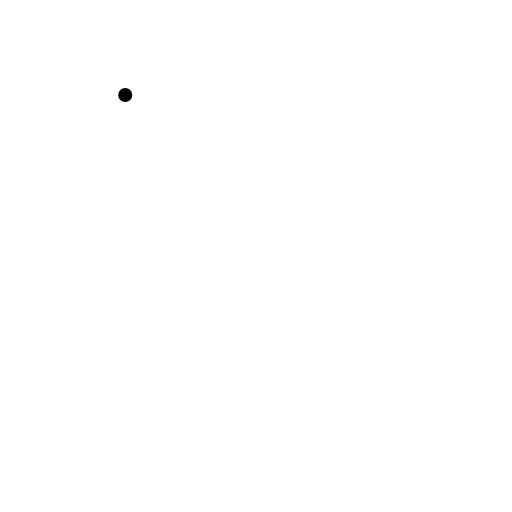
t = 0.00 s
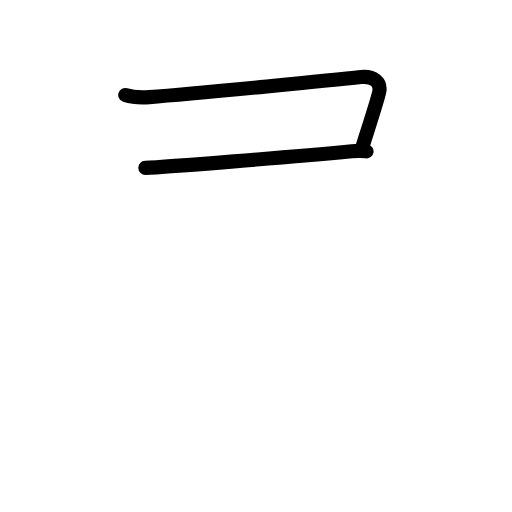
t = 1.80 s
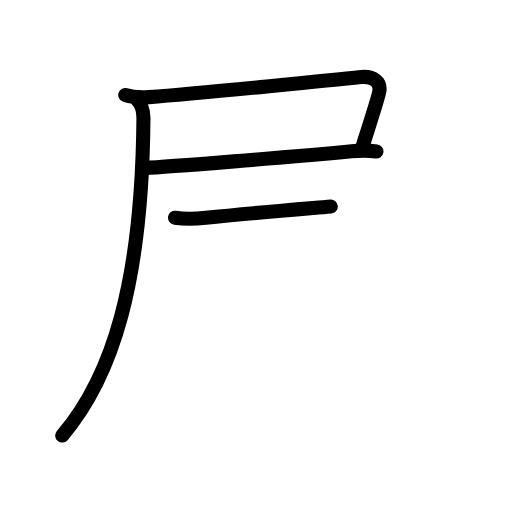
t = 3.60 s
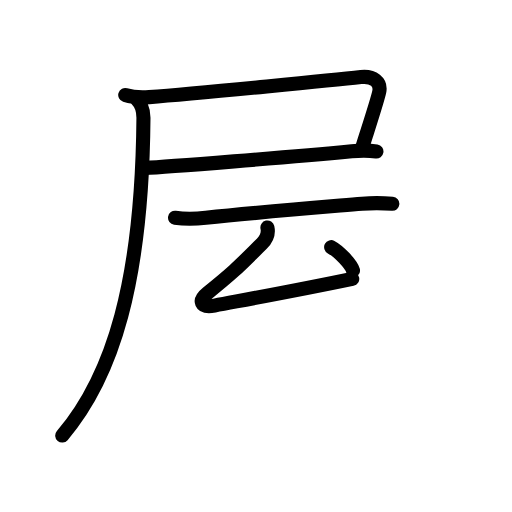
t = 5.40 s
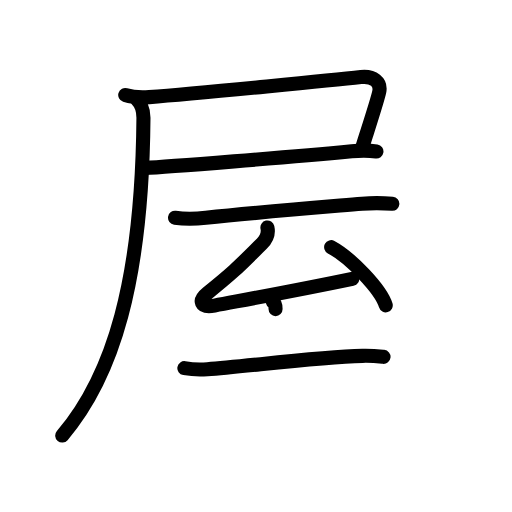
t = 7.20 s
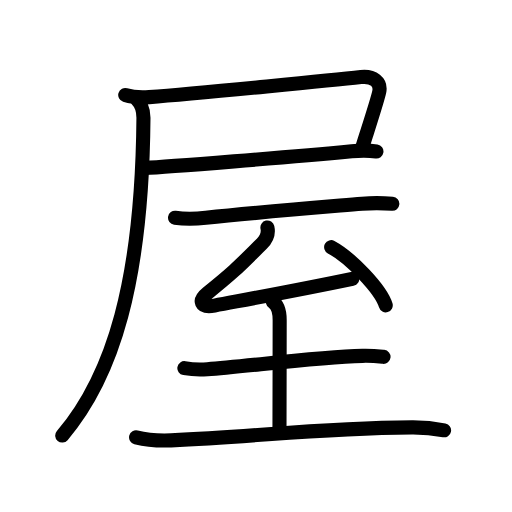
t = 9.00 s

The animated SVG that drew these frames (rendered in a browser with its animation timeline set to each time). Animation: 33 SMIL elements (animate=33); one cycle of 9.00 s.

<?xml version="1.0" encoding="UTF-8"?>
<!--
AniKanjiVG is licensed by CC-BY-SA Paul C. Sommerhoff (https://bitbucket.org/sommerhoff/anikanjivg).
AniKanjiVG uses KanjiVG which is licensed by CC-BY-SA Ulrich Apel (http://kanjivg.tagaini.net).
See also http://creativecommons.org/licenses/by-sa/3.0/
-->
<svg xmlns:kvg='http://kanjivg.tagaini.net' xmlns='http://www.w3.org/2000/svg' width='109' height='109' viewBox='0 0 109 109' style='fill:none;stroke:#000000;stroke-width:3;stroke-linecap:round;stroke-linejoin:round;' id="kvg:kanji_05c4b"><g id="kvg:05c4b" kvg:element="屋"><g id="kvg:05c4b-g1" kvg:element="尸" kvg:position="tare" kvg:radical="general"><path id="kvg:05c4b-s1" kvg:type="㇕c" d="M26.66,20.23c1.78,0.56,3.23,0.59,5.11,0.45c10.72-0.8,40.99-3.82,45.07-4.27c2.66-0.29,4.29,1.12,3.91,3.07c-0.29,1.46-1.84,6.27-2.84,9.41c-0.41,1.29-0.73,2.3-0.83,2.68"><animate attributeName="d" begin="0.0s" dur="0.2s" from="M26.66,20.23C26.66,20.23,26.66,20.23,26.66,20.23" to="M26.66,20.23c1.78,0.56,3.23,0.59,5.11,0.45" />
<animate attributeName="d" begin="0.2s" dur="0.2s" from="M26.66,20.23c1.78,0.56,3.23,0.59,5.11,0.45c0,0,0,0,0,0,0" to="M26.66,20.23c1.78,0.56,3.23,0.59,5.11,0.45c10.72-0.8,40.99-3.82,45.07-4.27" />
<animate attributeName="d" begin="0.4s" dur="0.2s" from="M26.66,20.23c1.78,0.56,3.23,0.59,5.11,0.45c10.72-0.8,40.99-3.82,45.07-4.27c0,0,0,0,0,0,0" to="M26.66,20.23c1.78,0.56,3.23,0.59,5.11,0.45c10.72-0.8,40.99-3.82,45.07-4.27c2.66-0.29,4.29,1.12,3.91,3.07" />
<animate attributeName="d" begin="0.6000000000000001s" dur="0.2s" from="M26.66,20.23c1.78,0.56,3.23,0.59,5.11,0.45c10.72-0.8,40.99-3.82,45.07-4.27c2.66-0.29,4.29,1.12,3.91,3.07c0,0,0,0,0,0,0" to="M26.66,20.23c1.78,0.56,3.23,0.59,5.11,0.45c10.72-0.8,40.99-3.82,45.07-4.27c2.66-0.29,4.29,1.12,3.91,3.07c-0.29,1.46-1.84,6.27-2.84,9.41" />
<animate attributeName="d" begin="0.8s" dur="0.2s" from="M26.66,20.23c1.78,0.56,3.23,0.59,5.11,0.45c10.72-0.8,40.99-3.82,45.07-4.27c2.66-0.29,4.29,1.12,3.91,3.07c-0.29,1.46-1.84,6.27-2.84,9.41c0,0,0,0,0,0,0" to="M26.66,20.23c1.78,0.56,3.23,0.59,5.11,0.45c10.72-0.8,40.99-3.82,45.07-4.27c2.66-0.29,4.29,1.12,3.91,3.07c-0.29,1.46-1.84,6.27-2.84,9.41c-0.41,1.29-0.73,2.3-0.83,2.68" />
</path>
<path id="kvg:05c4b-s2" kvg:type="㇐b" d="M30.94,35.74c4.26-0.16,31.44-2.36,43.94-3.55c2.47-0.23,3.62-0.19,5.26,0.06"><animate attributeName="d" begin="1.0s" dur="0.5s" from="M30.94,35.74C30.94,35.74,30.94,35.74,30.94,35.74" to="M30.94,35.74c4.26-0.16,31.44-2.36,43.94-3.55" />
<animate attributeName="d" begin="1.5s" dur="0.5s" from="M30.94,35.74c4.26-0.16,31.44-2.36,43.94-3.55c0,0,0,0,0,0,0" to="M30.94,35.74c4.26-0.16,31.44-2.36,43.94-3.55c2.47-0.23,3.62-0.19,5.26,0.06" />
<animate attributeName="d" begin="0s" dur="1.0s" from="M-100,-100" to="M-100,-100" />
</path>
<path id="kvg:05c4b-s3" kvg:type="㇒" d="M29.13,21.17c0.54,0.52,1.43,1.91,1.41,3.96C30.25,60,24,80.12,13.25,92.73"><animate attributeName="d" begin="2.0s" dur="0.5s" from="M29.13,21.17C29.13,21.17,29.13,21.17,29.13,21.17" to="M29.13,21.17c0.54,0.52,1.43,1.91,1.41,3.96" />
<animate attributeName="d" begin="2.5s" dur="0.5s" from="M29.13,21.17c0.54,0.52,1.43,1.91,1.41,3.96c0,0,0,0,0,0,0" to="M29.13,21.17c0.54,0.52,1.43,1.91,1.41,3.96C30.25,60,24,80.12,13.25,92.73" />
<animate attributeName="d" begin="0s" dur="2.0s" from="M-100,-100" to="M-100,-100" />
</path>
</g>
<g id="kvg:05c4b-g2" kvg:element="至"><path id="kvg:05c4b-s4" kvg:type="㇐" d="M37.26,46.35c1.84,0.26,4.73,0.21,6.56,0.01c10.55-1.11,19.85-1.86,33.26-2.99c3.05-0.26,4.91-0.12,6.45,0.01"><animate attributeName="d" begin="3.0s" dur="0.3333333333333333s" from="M37.26,46.35C37.26,46.35,37.26,46.35,37.26,46.35" to="M37.26,46.35c1.84,0.26,4.73,0.21,6.56,0.01" />
<animate attributeName="d" begin="3.3333333333333335s" dur="0.3333333333333333s" from="M37.26,46.35c1.84,0.26,4.73,0.21,6.56,0.01c0,0,0,0,0,0,0" to="M37.26,46.35c1.84,0.26,4.73,0.21,6.56,0.01c10.55-1.11,19.85-1.86,33.26-2.99" />
<animate attributeName="d" begin="3.6666666666666665s" dur="0.3333333333333333s" from="M37.26,46.35c1.84,0.26,4.73,0.21,6.56,0.01c10.55-1.11,19.85-1.86,33.26-2.99c0,0,0,0,0,0,0" to="M37.26,46.35c1.84,0.26,4.73,0.21,6.56,0.01c10.55-1.11,19.85-1.86,33.26-2.99c3.05-0.26,4.91-0.12,6.45,0.01" />
<animate attributeName="d" begin="0s" dur="3.0s" from="M-100,-100" to="M-100,-100" />
</path>
<path id="kvg:05c4b-s5" kvg:type="㇜" d="M56.93,48.43c0.32,1.44-0.3,2.57-1.2,3.46c-4.7,4.65-5.6,5.7-11.59,10.52c-1.93,1.55-1.55,3.22,1.53,2.64c8.21-1.55,17.84-3.3,29.32-5.69"><animate attributeName="d" begin="4.0s" dur="0.25s" from="M56.93,48.43C56.93,48.43,56.93,48.43,56.93,48.43" to="M56.93,48.43c0.32,1.44-0.3,2.57-1.2,3.46" />
<animate attributeName="d" begin="4.25s" dur="0.25s" from="M56.93,48.43c0.32,1.44-0.3,2.57-1.2,3.46c0,0,0,0,0,0,0" to="M56.93,48.43c0.32,1.44-0.3,2.57-1.2,3.46c-4.7,4.65-5.6,5.7-11.59,10.52" />
<animate attributeName="d" begin="4.5s" dur="0.25s" from="M56.93,48.43c0.32,1.44-0.3,2.57-1.2,3.46c-4.7,4.65-5.6,5.7-11.59,10.52c0,0,0,0,0,0,0" to="M56.93,48.43c0.32,1.44-0.3,2.57-1.2,3.46c-4.7,4.65-5.6,5.7-11.59,10.52c-1.93,1.55-1.55,3.22,1.53,2.64" />
<animate attributeName="d" begin="4.75s" dur="0.25s" from="M56.93,48.43c0.32,1.44-0.3,2.57-1.2,3.46c-4.7,4.65-5.6,5.7-11.59,10.52c-1.93,1.55-1.55,3.22,1.53,2.64c0,0,0,0,0,0,0" to="M56.93,48.43c0.32,1.44-0.3,2.57-1.2,3.46c-4.7,4.65-5.6,5.7-11.59,10.52c-1.93,1.55-1.55,3.22,1.53,2.64c8.21-1.55,17.84-3.3,29.32-5.69" />
<animate attributeName="d" begin="0s" dur="4.0s" from="M-100,-100" to="M-100,-100" />
</path>
<path id="kvg:05c4b-s6" kvg:type="㇔" d="M70.5,52.62C74.6,54.81,81.1,61.6,82.12,65"><animate attributeName="d" begin="5.0s" dur="1.0s" from="M70.5,52.62C70.5,52.62,70.5,52.62,70.5,52.62" to="M70.5,52.62C74.6,54.81,81.1,61.6,82.12,65" />
<animate attributeName="d" begin="0s" dur="5.0s" from="M-100,-100" to="M-100,-100" />
</path>
<g id="kvg:05c4b-g3" kvg:element="土"><path id="kvg:05c4b-s7" kvg:type="㇐" d="M39.25,78.38c1.28,0.22,3.64,0.31,4.9,0.22C52.5,78,67.38,76,77.18,75.76c2.13-0.05,3.41,0.1,4.47,0.21"><animate attributeName="d" begin="6.0s" dur="0.3333333333333333s" from="M39.25,78.38C39.25,78.38,39.25,78.38,39.25,78.38" to="M39.25,78.38c1.28,0.22,3.64,0.31,4.9,0.22" />
<animate attributeName="d" begin="6.333333333333333s" dur="0.3333333333333333s" from="M39.25,78.38c1.28,0.22,3.64,0.31,4.9,0.22c0,0,0,0,0,0,0" to="M39.25,78.38c1.28,0.22,3.64,0.31,4.9,0.22C52.5,78,67.38,76,77.18,75.76" />
<animate attributeName="d" begin="6.666666666666667s" dur="0.3333333333333333s" from="M39.25,78.38c1.28,0.22,3.64,0.31,4.9,0.22C52.5,78,67.38,76,77.18,75.76c0,0,0,0,0,0,0" to="M39.25,78.38c1.28,0.22,3.64,0.31,4.9,0.22C52.5,78,67.38,76,77.18,75.76c2.13-0.05,3.41,0.1,4.47,0.21" />
<animate attributeName="d" begin="0s" dur="6.0s" from="M-100,-100" to="M-100,-100" />
</path>
<path id="kvg:05c4b-s8" kvg:type="㇑a" d="M58.08,64.24c1.17,0.76,1.46,2.13,1.46,3.92c0,6.03-0.04,21-0.04,22.72"><animate attributeName="d" begin="7.0s" dur="0.5s" from="M58.08,64.24C58.08,64.24,58.08,64.24,58.08,64.24" to="M58.08,64.24c1.17,0.76,1.46,2.13,1.46,3.92" />
<animate attributeName="d" begin="7.5s" dur="0.5s" from="M58.08,64.24c1.17,0.76,1.46,2.13,1.46,3.92c0,0,0,0,0,0,0" to="M58.08,64.24c1.17,0.76,1.46,2.13,1.46,3.92c0,6.03-0.04,21-0.04,22.72" />
<animate attributeName="d" begin="0s" dur="7.0s" from="M-100,-100" to="M-100,-100" />
</path>
<path id="kvg:05c4b-s9" kvg:type="㇐" d="M28.97,93.1c2.56,0.65,5.48,0.73,7.45,0.65c19.63-0.87,31.17-2.62,51.31-2.77c3.24-0.02,5.18,0.31,6.81,0.63"><animate attributeName="d" begin="8.0s" dur="0.3333333333333333s" from="M28.97,93.1C28.97,93.1,28.97,93.1,28.97,93.1" to="M28.97,93.1c2.56,0.65,5.48,0.73,7.45,0.65" />
<animate attributeName="d" begin="8.333333333333334s" dur="0.3333333333333333s" from="M28.97,93.1c2.56,0.65,5.48,0.73,7.45,0.65c0,0,0,0,0,0,0" to="M28.97,93.1c2.56,0.65,5.48,0.73,7.45,0.65c19.63-0.87,31.17-2.62,51.31-2.77" />
<animate attributeName="d" begin="8.666666666666666s" dur="0.3333333333333333s" from="M28.97,93.1c2.56,0.65,5.48,0.73,7.45,0.65c19.63-0.87,31.17-2.62,51.31-2.77c0,0,0,0,0,0,0" to="M28.97,93.1c2.56,0.65,5.48,0.73,7.45,0.65c19.63-0.87,31.17-2.62,51.31-2.77c3.24-0.02,5.18,0.31,6.81,0.63" />
<animate attributeName="d" begin="0s" dur="8.0s" from="M-100,-100" to="M-100,-100" />
</path>
</g>
</g>
</g>
</svg>
